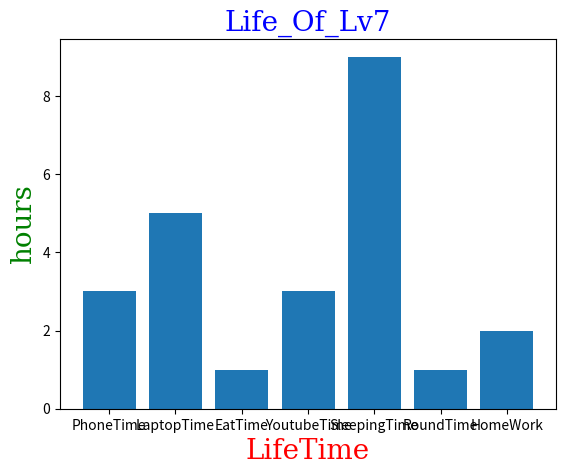

Generate this figure with matplotlib:
#!/bin/python3

import matplotlib.pyplot as plt 
import numpy as np 

x = np.array(['PhoneTime','LaptopTime','EatTime','YoutubeTime','SleepingTime','RoundTime' ,'HomeWork'])
y = np.array([3,5,1,3,9,1,2])
font1 = {'family':'serif','color':'blue','size':20}
font2 = {'family':'serif','color':'red','size':20}
font3 = {'family':'serif','color':'green','size':20}
plt.title("Life_Of_Lv7",fontdict=font1)
plt.xlabel('LifeTime',fontdict=font2)
plt.ylabel('hours',fontdict=font3)
plt.bar(x,y)
plt.show()
